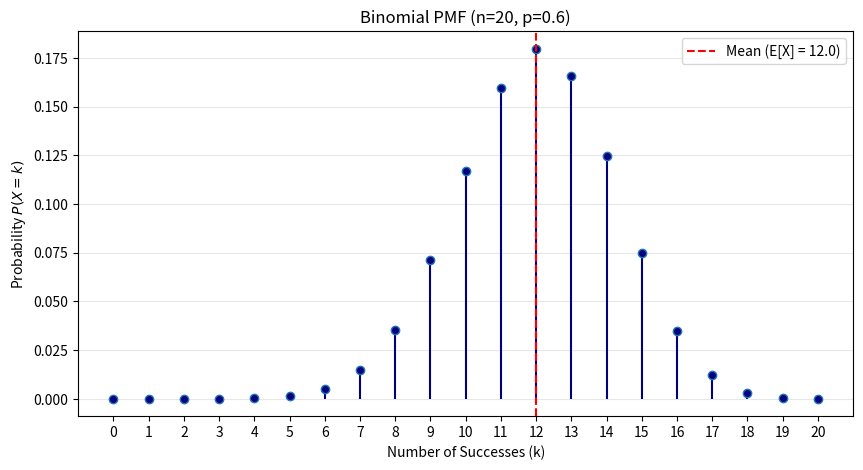
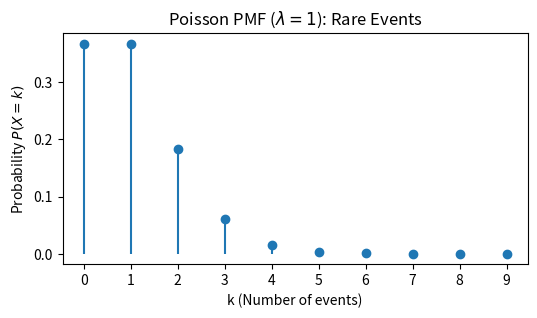
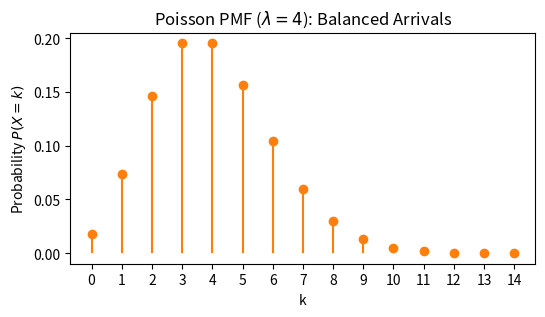
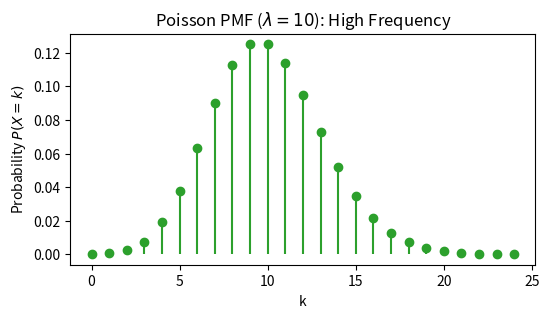
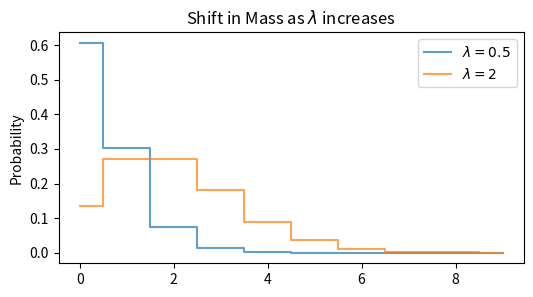
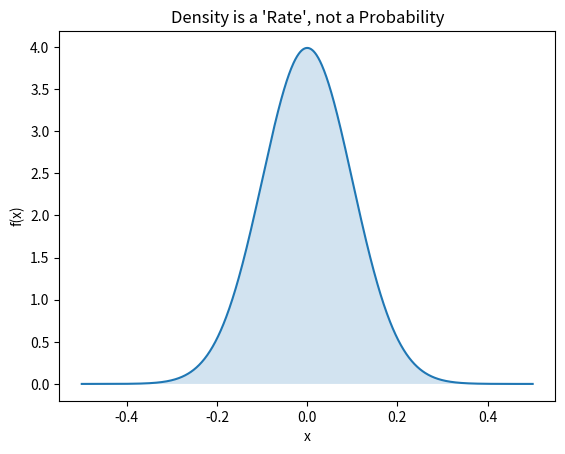
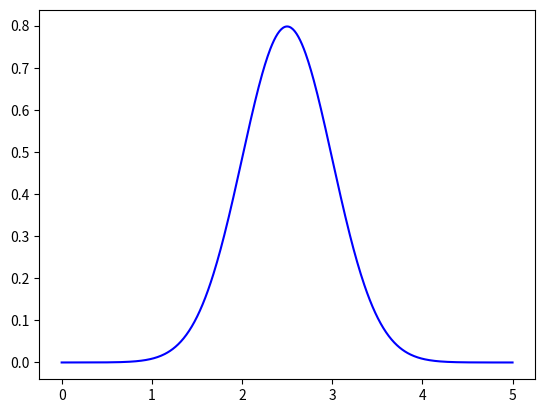
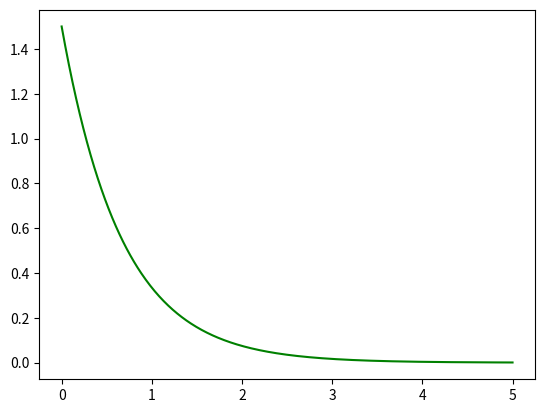
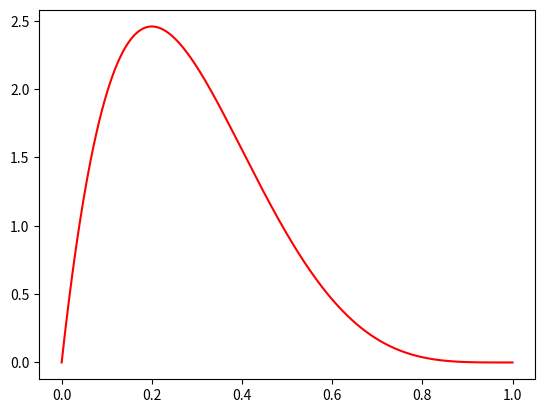
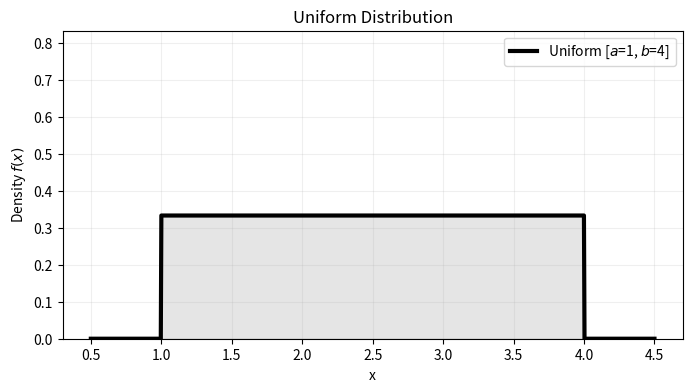
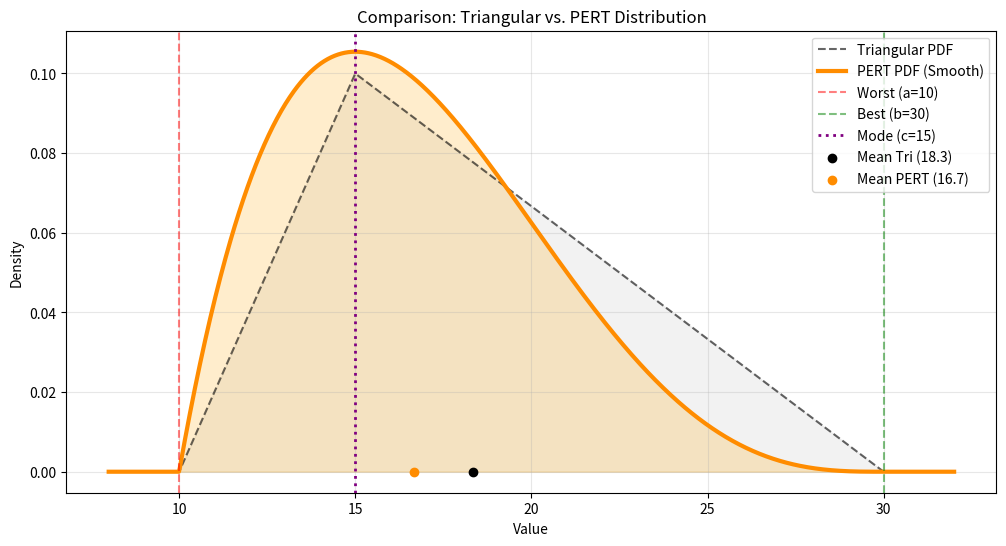
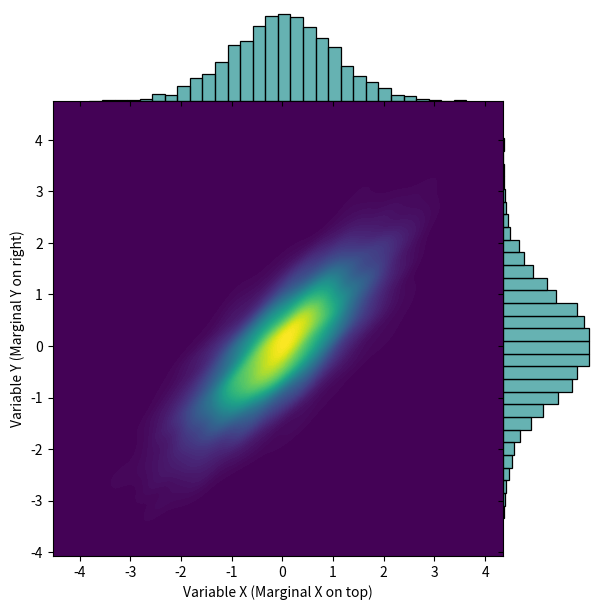
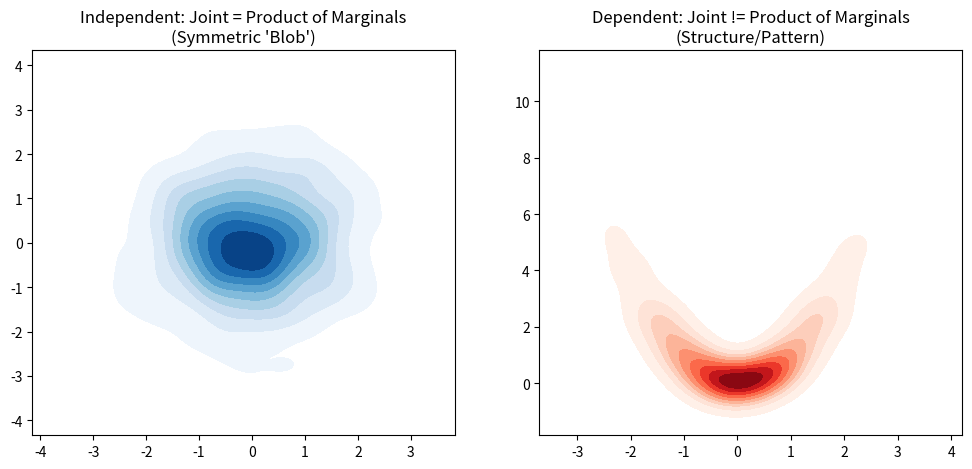

Reproduce these figures in Python, in order.
# Example: Checking if a collection of sets is closed under union (Finite case)
sample_space = {1, 2, 3, 4}
sigma_algebra = [set(), {1, 2}, {3, 4}, {1, 2, 3, 4}]

def is_closed_under_union(collection):
    for a in collection:
        for b in collection:
            if a.union(b) not in collection:
                return False
    return True

print(f"Is the collection closed under union? {is_closed_under_union(sigma_algebra)}")

# Define the sample space
Omega = {1, 2, 3, 4, 5, 6}

# Define the two sigma-algebras
F_A = [set(), {1, 3, 5}, {2, 4, 6}, {1, 2, 3, 4, 5, 6}] # Odd/Even
F_B = [set(), {1, 2, 3}, {4, 5, 6}, {1, 2, 3, 4, 5, 6}] # Low/High

def is_event_measurable(event, sigma_algebra):
    return set(event) in sigma_algebra

# Test an event: "The result was a 1 or 3"
event_to_check = {1, 3}

print(f"Is {{1, 3}} measurable by Observer A? {is_event_measurable(event_to_check, F_A)}")
print(f"Is {{1, 3}} measurable by Observer B? {is_event_measurable(event_to_check, F_B)}")

# Neither can measure {1, 3} because they lack the 'granularity'
# to separate 1 and 3 from 5 (for A) or 1 and 3 from 2 (for B).

import numpy as np

# Let Omega be [0, 1] with Lebesgue measure (Uniform)
def P_limit_demo():
    # Sequence of increasing sets An = [0, 1 - 1/n]
    # The union of all An is [0, 1)
    n_values = [2, 10, 100, 1000, 10000]

    print(f"{'n':<10} | {'P(An) = 1 - 1/n':<20}")
    print("-" * 35)

    for n in n_values:
        p_an = 1 - (1/n)
        print(f"{n:<10} | {p_an:<20.5f}")

    print(f"\nLimit as n -> inf: {1.0:.1f}")
    print("Which equals P(Union of all An) = P([0, 1)) = 1")

P_limit_demo()

import pandas as pd

# Create the sample space
data = {
    'Coin1': [0, 0, 1, 1],
    'Coin2': [0, 1, 0, 1]
}
df = pd.DataFrame(data)

# Define the events
df['A'] = df['Coin1'] == 1
df['B'] = df['Coin2'] == 1
df['C'] = df['Coin1'] == df['Coin2']  # XOR Parity = 0

# Probabilities
p_a = df['A'].mean()
p_b = df['B'].mean()
p_c = df['C'].mean()

# Joint Probability P(A and B and C)
p_abc = (df['A'] & df['B'] & df['C']).mean()

print(f"P(A)P(B)P(C) = {p_a * p_b * p_c}")
print(f"P(A ∩ B ∩ C)  = {p_abc}")
print(f"\nMutual Independence? {p_abc == (p_a * p_b * p_c)}")

import numpy as np
import matplotlib.pyplot as plt
from scipy.stats import binom

# Parameters: n = number of trials, p = probability of success
n = 20
p = 0.6  # Biased toward success

k = np.arange(0, n + 1)
pmf_values = binom.pmf(k, n, p)

# Calculation of theoretical mean and Variance
mean = n * p
Variance = n * p * (1 - p)

plt.figure(figsize=(10, 5))
markerline, stemlines, baseline = plt.stem(k, pmf_values, basefmt=" ")
plt.setp(markerline, 'markerfacecolor', 'navy')
plt.setp(stemlines, 'color', 'navy')

# Visualizing the Mean
plt.axvline(mean, color='red', linestyle='--', label=f'Mean (E[X] = {mean:.1f})')

plt.title(f"Binomial PMF (n={n}, p={p})")
plt.xlabel("Number of Successes (k)")
plt.ylabel("Probability $P(X=k)$")
plt.xticks(k)
plt.legend()
plt.grid(axis='y', alpha=0.3)
plt.show()

print(f"Theoretical Mean: {mean}")
print(f"Theoretical Variance: {Variance:.2f}")

import numpy as np
import matplotlib.pyplot as plt
from scipy.stats import poisson

k = np.arange(0, 10)
lam = 1
pmf = poisson.pmf(k, lam)

plt.figure(figsize=(6, 3))
plt.stem(k, pmf, linefmt='C0-', markerfmt='C0o', basefmt=" ")
plt.title(f"Poisson PMF ($\\lambda={lam}$): Rare Events")
plt.ylabel("Probability $P(X=k)$")
plt.xlabel("k (Number of events)")
plt.xticks(k)
plt.show()

lam = 4
pmf = poisson.pmf(k, lam)
k_extended = np.arange(0, 15)
pmf_extended = poisson.pmf(k_extended, lam)

plt.figure(figsize=(6, 3))
plt.stem(k_extended, pmf_extended, linefmt='C1-', markerfmt='C1o', basefmt=" ")
plt.title(f"Poisson PMF ($\\lambda={lam}$): Balanced Arrivals")
plt.ylabel("Probability $P(X=k)$")
plt.xlabel("k")
plt.xticks(k_extended)
plt.show()

lam = 10
k_high = np.arange(0, 25)
pmf_high = poisson.pmf(k_high, lam)

plt.figure(figsize=(6, 3))
plt.stem(k_high, pmf_high, linefmt='C2-', markerfmt='C2o', basefmt=" ")
plt.title(f"Poisson PMF ($\\lambda={lam}$): High Frequency")
plt.ylabel("Probability $P(X=k)$")
plt.xlabel("k")
plt.show()

k_comp = np.arange(0, 10)
plt.figure(figsize=(6, 3))
plt.step(k_comp, poisson.pmf(k_comp, 0.5), where='mid', label='$\\lambda=0.5$', alpha=0.7)
plt.step(k_comp, poisson.pmf(k_comp, 2), where='mid', label='$\\lambda=2$', alpha=0.7)
plt.title("Shift in Mass as $\\lambda$ increases")
plt.ylabel("Probability")
plt.legend()
plt.show()

import numpy as np
import matplotlib.pyplot as plt
from scipy.stats import norm

# Define a very 'tight' Normal Distribution (small Variance)
x = np.linspace(-0.5, 0.5, 1000)
density = norm.pdf(x, loc=0, scale=0.1)

print(f"Peak Value of Density f(x): {np.max(density):.2f}")
print("Note: The density is > 1, but the area under the curve is still 1.0")

plt.plot(x, density, label='PDF f(x)')
plt.fill_between(x, density, alpha=0.2)
plt.title("Density is a 'Rate', not a Probability")
plt.xlabel("x")
plt.ylabel("f(x)")
plt.show()

import numpy as np
import matplotlib.pyplot as plt
from scipy.stats import norm, expon, beta, poisson

x_cont = np.linspace(0, 5, 500)


# Normal
plt.plot(x_cont, norm.pdf(x_cont, 2.5, 0.5), label="Normal (mu=2.5, sigma=0.5)", color='blue')

import numpy as np
import matplotlib.pyplot as plt
from scipy.stats import norm, expon, beta, poisson

x_cont = np.linspace(0, 5, 500)

# Exponential
plt.plot(x_cont, expon.pdf(x_cont, scale=1/1.5), label="Exponential (lambda=1.5)" ,color='green')

import numpy as np
import matplotlib.pyplot as plt
from scipy.stats import norm, expon, beta, poisson

x_beta = np.linspace(0, 1, 500)

# Beta
plt.plot(x_beta, beta.pdf(x_beta, 2, 5), label="Beta (alpha=2, beta=5)" ,color='red')

from scipy.stats import uniform

def plot_uniform(a=0, b=1):
    # loc = a, scale = (b-a)
    x = np.linspace(a - 0.5, b + 0.5, 1000)
    pdf = uniform.pdf(x, loc=a, scale=b-a)

    plt.figure(figsize=(8, 4))
    plt.plot(x, pdf, 'k-', lw=3, label=f'Uniform [$a$={a}, $b$={b}]')
    plt.fill_between(x, pdf, alpha=0.1, color='black')

    plt.title("Uniform Distribution")
    plt.xlabel("x")
    plt.ylabel("Density $f(x)$")
    plt.ylim(0, np.max(pdf) + 0.5)
    plt.legend()
    plt.grid(alpha=0.2)
    plt.show()

plot_uniform(a=1, b=4)

import numpy as np
import matplotlib.pyplot as plt
from scipy.stats import triang, beta

# 1. Setup Estimates
a = 10   # Worst case (min)
b = 30   # Best case (max)
c = 15   # Likely case (mode)

# --- TRIANGULAR SETUP ---
loc = a
scale = b - a
shape_c = (c - a) / scale
x = np.linspace(a - 2, b + 2, 1000)
pdf_tri = triang.pdf(x, shape_c, loc=loc, scale=scale)
mean_tri = (a + b + c) / 3

# --- PERT SETUP (Using Beta) ---
# PERT is a Beta distribution with specific alpha and beta values
mu_pert = (a + 4*c + b) / 6
alpha = 1 + 4 * (c - a) / (b - a)
beta_param = 1 + 4 * (b - c) / (b - a)
pdf_pert = beta.pdf(x, alpha, beta_param, loc=loc, scale=scale)
mean_pert = mu_pert

# --- PLOTTING ---
plt.figure(figsize=(12, 6))

# Plot Triangular
plt.plot(x, pdf_tri, 'k--', lw=1.5, label='Triangular PDF', alpha=0.6)
plt.fill_between(x, pdf_tri, color='gray', alpha=0.1)

# Plot PERT
plt.plot(x, pdf_pert, color='darkorange', lw=3, label='PERT PDF (Smooth)')
plt.fill_between(x, pdf_pert, color='orange', alpha=0.2)

# Mark the points
plt.axvline(a, color='red', linestyle='--', alpha=0.5, label=f'Worst (a={a})')
plt.axvline(b, color='green', linestyle='--', alpha=0.5, label=f'Best (b={b})')
plt.axvline(c, color='purple', linestyle=':', lw=2, label=f'Mode (c={c})')

# Mark the means
plt.scatter(mean_tri, 0, color='black', zorder=5, label=f'Mean Tri ({mean_tri:.1f})')
plt.scatter(mean_pert, 0, color='darkorange', zorder=5, label=f'Mean PERT ({mean_pert:.1f})')

plt.title("Comparison: Triangular vs. PERT Distribution")
plt.xlabel("Value")
plt.ylabel("Density")
plt.legend()
plt.grid(alpha=0.3)
plt.show()

print(f"Triangular Mean: {mean_tri:.2f}")
print(f"PERT Mean:       {mean_pert:.2f}")

import numpy as np
import matplotlib.pyplot as plt
import seaborn as sns

# Set seed for reproducibility
np.random.seed(42)

# Generate Correlated Data
mean = [0, 0]
cov = [[1, 0.8], [0.8, 1]]  # High correlation
x, y = np.random.multivariate_normal(mean, cov, 5000).T

# Create a joint plot
g = sns.JointGrid(x=x, y=y, space=0)
g.plot_joint(sns.kdeplot, fill=True, cmap="viridis", thresh=0, levels=100)
g.plot_marginals(sns.histplot, color="teal", alpha=0.6, bins=30)

g.set_axis_labels('Variable X (Marginal X on top)', 'Variable Y (Marginal Y on right)')
plt.show()



import numpy as np
import seaborn as sns
import matplotlib.pyplot as plt

# 1. Independent in Distribution: P(X,Y) = P(X)P(Y)
x_ind = np.random.normal(0, 1, 1000)
y_ind = np.random.normal(0, 1, 1000)

# 2. Dependent in Distribution: Y depends on X
x_dep = np.random.normal(0, 1, 1000)
y_dep = x_dep**2 + np.random.normal(0, 0.2, 1000)

fig, (ax1, ax2) = plt.subplots(1, 2, figsize=(12, 5))

# Plotting Joint Distributions
sns.kdeplot(x=x_ind, y=y_ind, ax=ax1, fill=True, cmap="Blues")
ax1.set_title("Independent: Joint = Product of Marginals\n(Symmetric 'Blob')")

sns.kdeplot(x=x_dep, y=y_dep, ax=ax2, fill=True, cmap="Reds")
ax2.set_title("Dependent: Joint != Product of Marginals\n(Structure/Pattern)")

plt.show()
